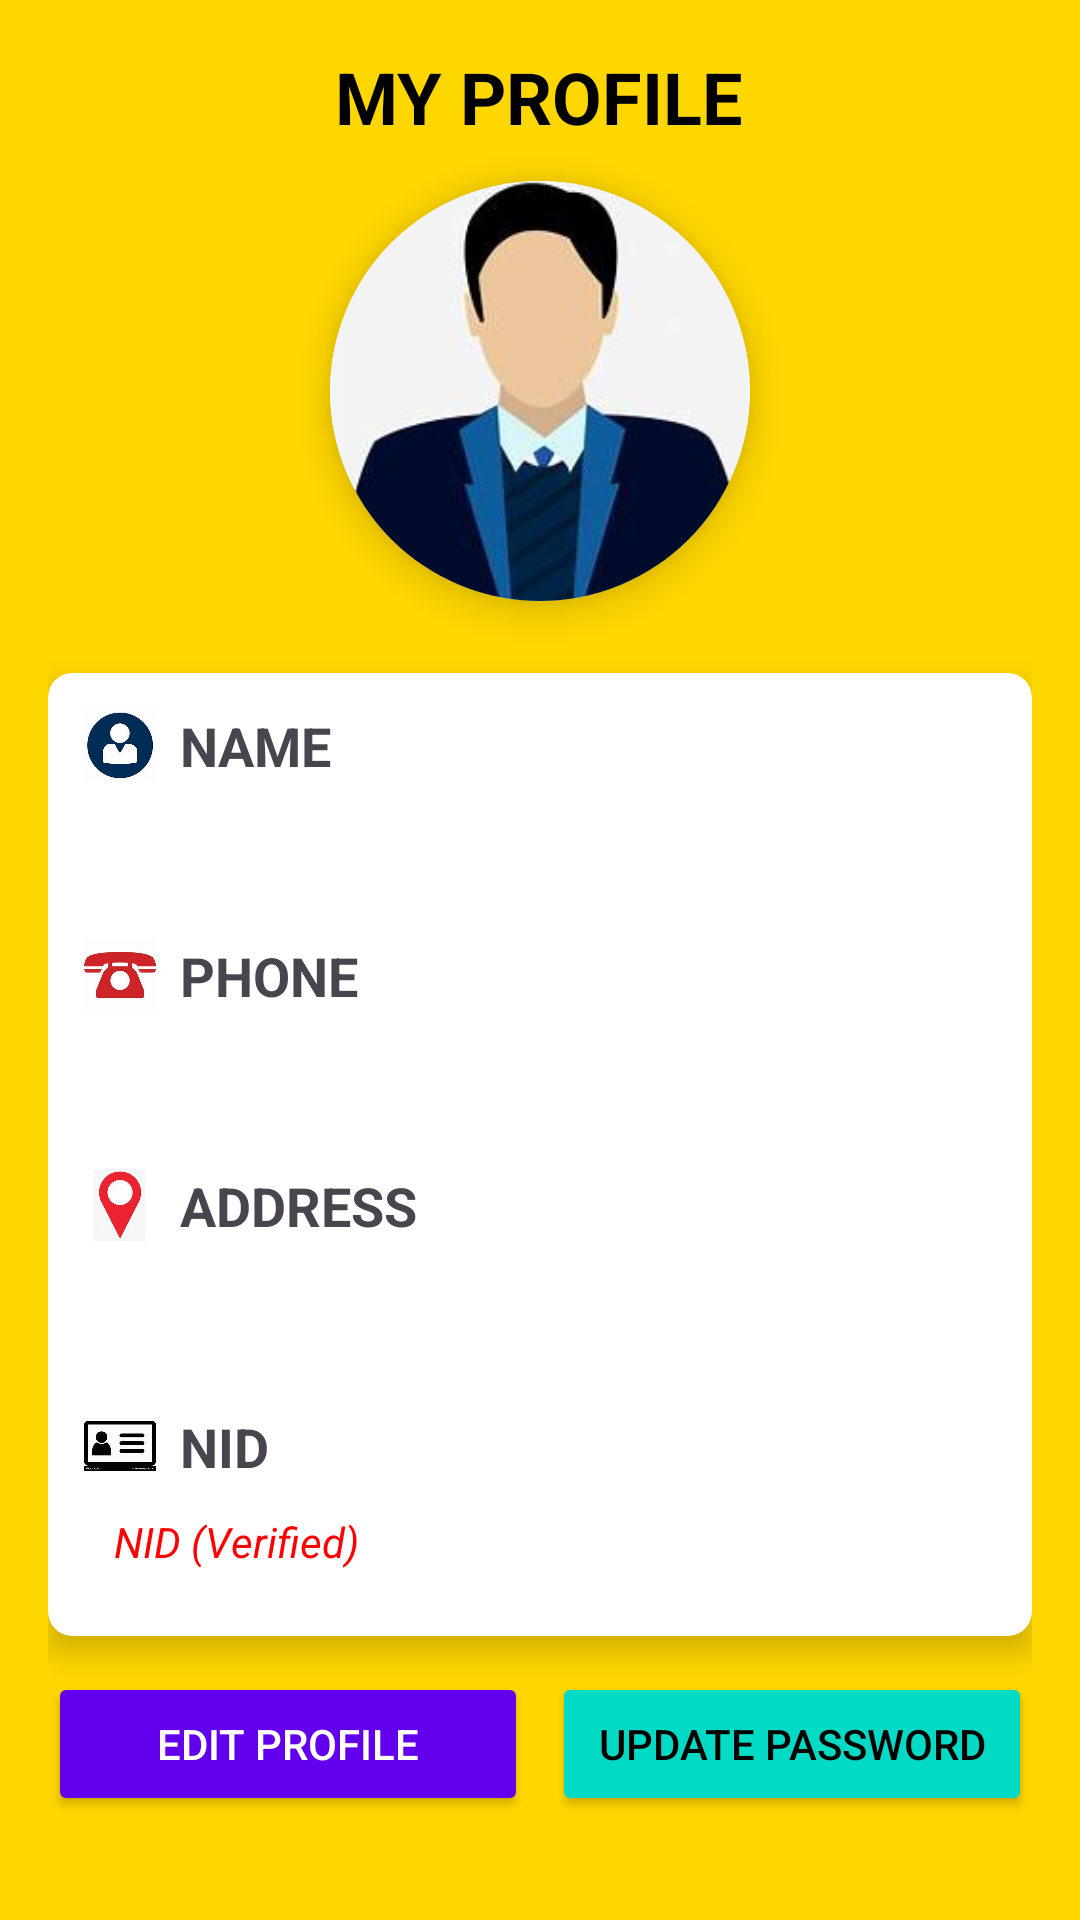

Reconstruct the res/layout file that produces this screen, plus the resources it refers to.
<!-- AndroidManifest.xml: application theme Theme.MyProjectt -->
<!-- res/layout/activity_profile.xml -->
<?xml version="1.0" encoding="utf-8"?>
<ScrollView
    xmlns:android="http://schemas.android.com/apk/res/android"
    xmlns:app="http://schemas.android.com/apk/res-auto"
    xmlns:tools="http://schemas.android.com/tools"
    android:layout_width="match_parent"
    android:layout_height="match_parent"
    android:padding="16dp"
    android:background="#FFD700">

    <LinearLayout
        android:layout_width="match_parent"
        android:layout_height="wrap_content"
        android:orientation="vertical">

        
        <TextView
            android:layout_width="wrap_content"
            android:layout_height="wrap_content"
            android:text="MY PROFILE"
            android:textStyle="bold"
            android:textSize="24sp"
            android:textColor="#000000"
            android:layout_gravity="center"
            android:layout_marginBottom="12dp"/>

        
        <androidx.cardview.widget.CardView
            android:layout_width="140dp"
            android:layout_height="140dp"
            android:layout_gravity="center"
            app:cardCornerRadius="70dp"
            app:cardElevation="8dp"
            android:layout_marginBottom="12dp">

            <ImageView
                android:id="@+id/profileImage"
                android:layout_width="match_parent"
                android:layout_height="match_parent"
                android:src="@drawable/myprofilee"
                android:contentDescription="Profile Image"
                android:scaleType="centerCrop" />
        </androidx.cardview.widget.CardView>

        
        <androidx.cardview.widget.CardView
            android:layout_width="match_parent"
            android:layout_height="wrap_content"
            app:cardCornerRadius="8dp"
            app:cardElevation="6dp"
            android:layout_marginTop="12dp">

            <LinearLayout
                android:layout_width="match_parent"
                android:layout_height="wrap_content"
                android:orientation="vertical"
                android:padding="12dp">

                
                <LinearLayout
                    android:layout_width="match_parent"
                    android:layout_height="wrap_content"
                    android:orientation="horizontal"
                    android:gravity="center_vertical">

                    <ImageView
                        android:layout_width="24dp"
                        android:layout_height="24dp"
                        android:src="@drawable/nameicon"
                        android:layout_marginEnd="8dp" />

                    <TextView
                        android:layout_width="wrap_content"
                        android:layout_height="wrap_content"
                        android:text="NAME"
                        android:textStyle="bold"
                        android:textSize="18sp" />
                </LinearLayout>

                <EditText
                    android:id="@+id/nameValue"
                    android:layout_width="match_parent"
                    android:layout_height="wrap_content"
                    android:background="@drawable/edittext_border"
                    android:enabled="false"
                    android:padding="10dp"
                    android:textColor="#000000"
                    android:textStyle="italic"
                    tools:ignore="SpeakableTextPresentCheck,TouchTargetSizeCheck" />

                
                <LinearLayout
                    android:layout_width="match_parent"
                    android:layout_height="wrap_content"
                    android:orientation="horizontal"
                    android:layout_marginTop="8dp"
                    android:gravity="center_vertical">

                    <ImageView
                        android:layout_width="24dp"
                        android:layout_height="24dp"
                        android:src="@drawable/phoneincon"
                        android:layout_marginEnd="8dp" />

                    <TextView
                        android:layout_width="wrap_content"
                        android:layout_height="wrap_content"
                        android:text="PHONE"
                        android:textStyle="bold"
                        android:textSize="18sp" />
                </LinearLayout>

                <EditText
                    android:id="@+id/phoneValue"
                    android:layout_width="match_parent"
                    android:layout_height="wrap_content"
                    android:background="@drawable/edittext_border"
                    android:enabled="false"
                    android:padding="10dp"
                    android:textColor="#000000"
                    android:textStyle="italic"
                    tools:ignore="SpeakableTextPresentCheck,TouchTargetSizeCheck" />

                
                <LinearLayout
                    android:layout_width="match_parent"
                    android:layout_height="wrap_content"
                    android:orientation="horizontal"
                    android:layout_marginTop="8dp"
                    android:gravity="center_vertical">

                    <ImageView
                        android:layout_width="24dp"
                        android:layout_height="24dp"
                        android:src="@drawable/address"
                        android:layout_marginEnd="8dp" />

                    <TextView
                        android:layout_width="wrap_content"
                        android:layout_height="wrap_content"
                        android:text="ADDRESS"
                        android:textStyle="bold"
                        android:textSize="18sp" />
                </LinearLayout>

                <EditText
                    android:id="@+id/addressValue"
                    android:layout_width="match_parent"
                    android:layout_height="wrap_content"
                    android:background="@drawable/edittext_border"
                    android:enabled="false"
                    android:minHeight="48dp"
                    android:padding="10dp"
                    android:textColor="#000000"
                    android:textStyle="italic"
                    tools:ignore="SpeakableTextPresentCheck" />

                
                <LinearLayout
                    android:layout_width="match_parent"
                    android:layout_height="wrap_content"
                    android:orientation="horizontal"
                    android:layout_marginTop="8dp"
                    android:gravity="center_vertical">

                    <ImageView
                        android:layout_width="24dp"
                        android:layout_height="24dp"
                        android:src="@drawable/nid"
                        android:layout_marginEnd="8dp" />

                    <TextView
                        android:layout_width="wrap_content"
                        android:layout_height="wrap_content"
                        android:text="NID"
                        android:textStyle="bold"
                        android:textSize="18sp" />
                </LinearLayout>

                <TextView
                    android:id="@+id/nidValue"
                    android:layout_width="match_parent"
                    android:layout_height="wrap_content"
                    android:background="@drawable/edittext_border"
                    android:text="NID (Verified)"
                    android:padding="10dp"
                    android:textStyle="italic"
                    android:textColor="#FF0000" />
            </LinearLayout>
        </androidx.cardview.widget.CardView>

        
        <LinearLayout
            android:layout_width="match_parent"
            android:layout_height="wrap_content"
            android:orientation="horizontal"
            android:gravity="center"
            android:layout_marginTop="12dp"
            android:weightSum="2">

            <Button
                android:id="@+id/editProfileButton"
                android:layout_width="0dp"
                android:layout_height="wrap_content"
                android:layout_weight="1"
                android:text="Edit Profile"
                android:backgroundTint="#6200EE"
                android:textColor="#FFFFFF" />

            <Button
                android:id="@+id/updatePasswordButton"
                android:layout_width="0dp"
                android:layout_height="wrap_content"
                android:layout_weight="1"
                android:text="Update Password"
                android:backgroundTint="#03DAC5"
                android:textColor="#000000"
                android:layout_marginStart="8dp" />
        </LinearLayout>

        <Button
            android:id="@+id/saveChangesButton"
            android:layout_width="match_parent"
            android:layout_height="wrap_content"
            android:layout_marginTop="8dp"
            android:text="Save Changes"
            android:backgroundTint="#FF5722"
            android:textColor="#FFFFFF"
            android:visibility="gone" />
    </LinearLayout>
</ScrollView>
<!-- resources referenced by this layout -->
<resources>
  <!-- drawable address: jpeg bitmap (drawable, 4214 bytes) -->
  <!-- drawable myprofilee: jpeg bitmap (drawable, 5140 bytes) -->
  <!-- drawable nameicon: jpeg bitmap (drawable, 5536 bytes) -->
  <!-- drawable nid: jpeg bitmap (drawable, 7712 bytes) -->
  <!-- drawable phoneincon: jpeg bitmap (drawable, 5478 bytes) -->
  <style name="Theme.MyProjectt" parent="Base.Theme.MyProjectt" />
  <style name="Base.Theme.MyProjectt" parent="Theme.Material3.DayNight.NoActionBar">
          
          
      </style>
</resources>
